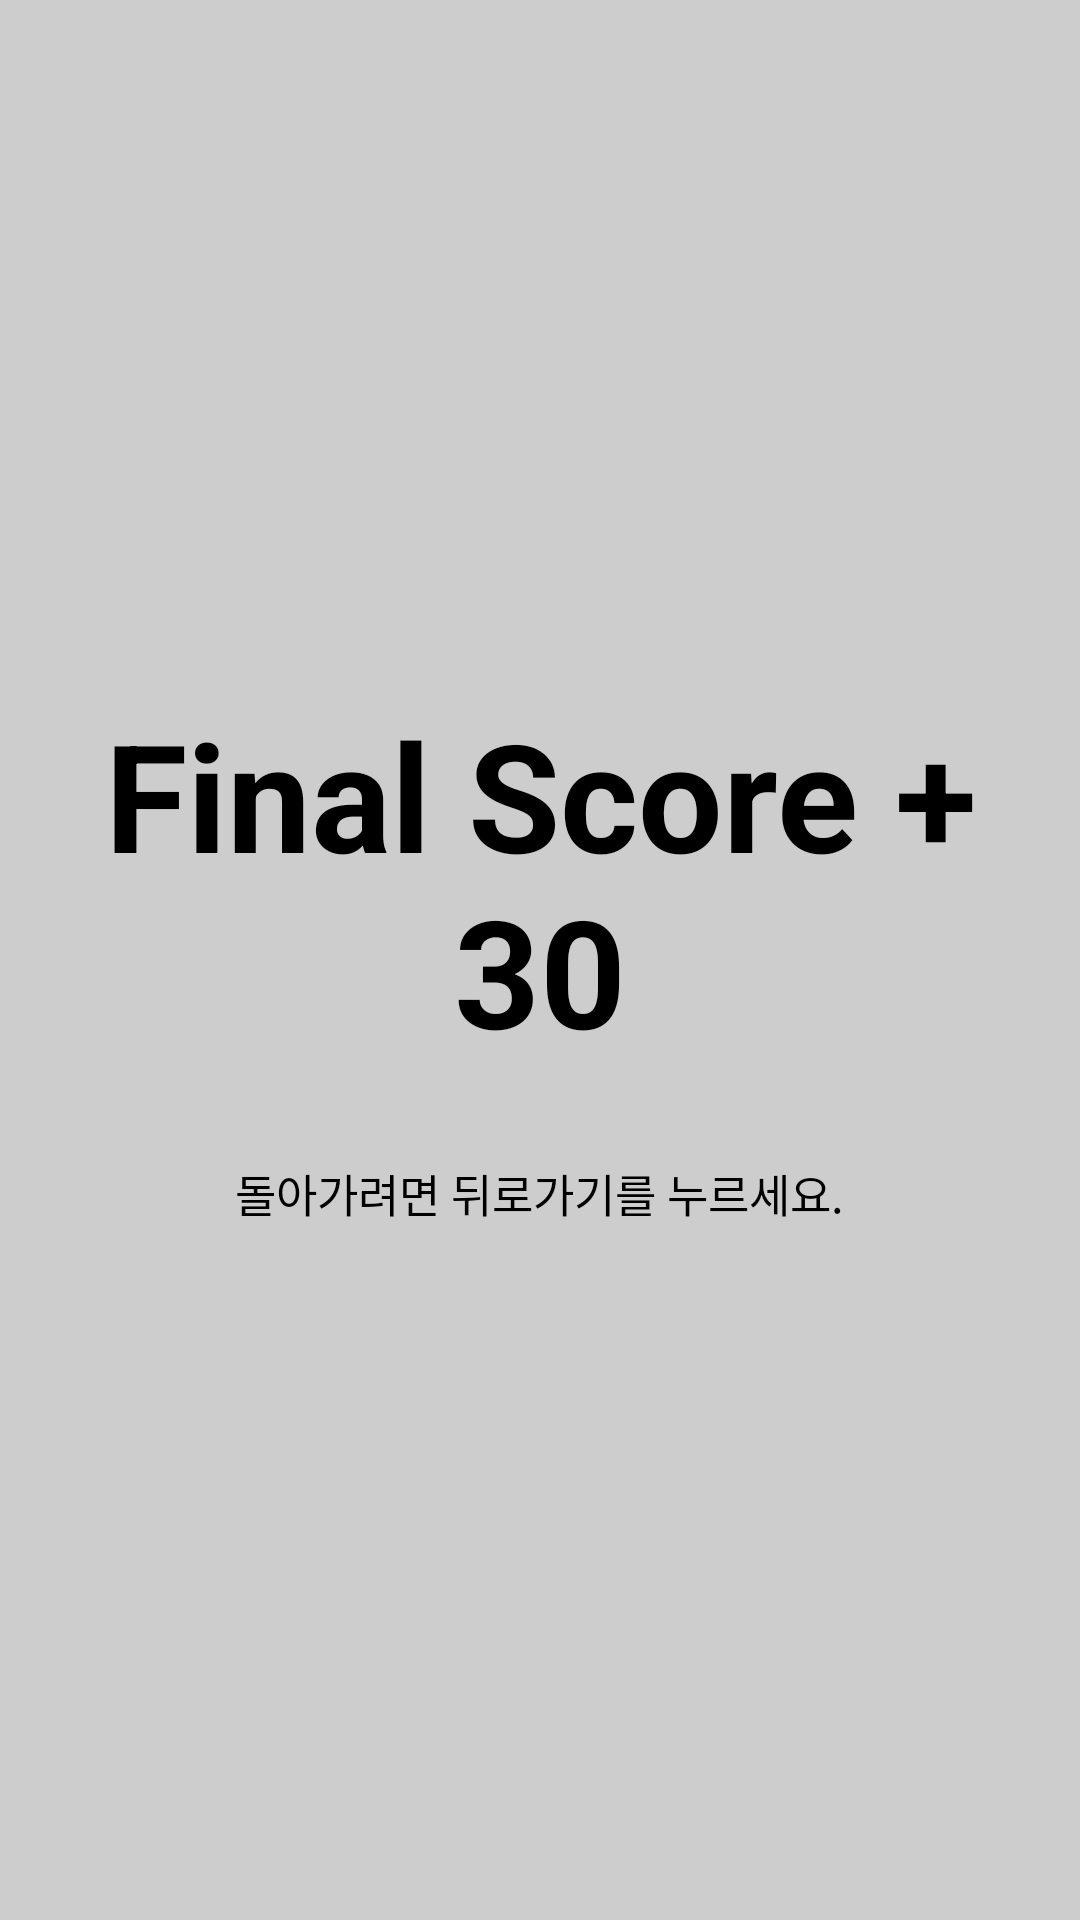

Layout XML and referenced resources for this Android screen:
<!-- AndroidManifest.xml: application theme Theme.MiniGameParadise -->
<!-- res/layout/activity_bonus_result.xml -->
<?xml version="1.0" encoding="utf-8"?>
<LinearLayout xmlns:android="http://schemas.android.com/apk/res/android"
    android:orientation="vertical"
    android:layout_width="match_parent"
    android:layout_height="match_parent"
    android:background="#CDCDCD"
    android:gravity="center">

    <TextView
        android:id="@+id/bonus_result"
        android:layout_width="match_parent"
        android:layout_height="wrap_content"
        android:text="Final Score + 30"
        android:textColor="@color/black"
        android:textSize="50dp"
        android:textStyle="bold"
        android:gravity="center"/>

    <TextView
        android:layout_width="wrap_content"
        android:layout_height="wrap_content"
        android:text="돌아가려면 뒤로가기를 누르세요."
        android:textColor="@color/black"
        android:textSize="15dp"
        android:layout_marginTop="30dp" />
</LinearLayout>
<!-- resources referenced by this layout -->
<resources>
  <style name="Theme.MiniGameParadise" parent="Theme.AppCompat.DayNight.DarkActionBar">
          
  
          <item name="windowNoTitle"> true</item>
          <item name="android:windowFullscreen">true</item>
          <item name="colorPrimary">@color/purple_500</item>
          <item name="colorPrimaryVariant">@color/purple_700</item>
          <item name="colorOnPrimary">@color/white</item>
          
          <item name="colorSecondary">@color/teal_200</item>
          <item name="colorSecondaryVariant">@color/teal_700</item>
          <item name="colorOnSecondary">@color/black</item>
          
          <item name="android:statusBarColor" tools:targetApi="l">?attr/colorPrimaryVariant</item>
          
      </style>
  <!-- not gathered from this repository: default colours our renderer supplied (Android Studio template values) -->
  <color name="purple_500">#FF6200EE</color>
  <color name="purple_700">#FF3700B3</color>
  <color name="teal_200">#FF03DAC5</color>
  <color name="teal_700">#FF018786</color>
  <color name="black">#FF000000</color>
  <color name="white">#FFFFFFFF</color>
</resources>
